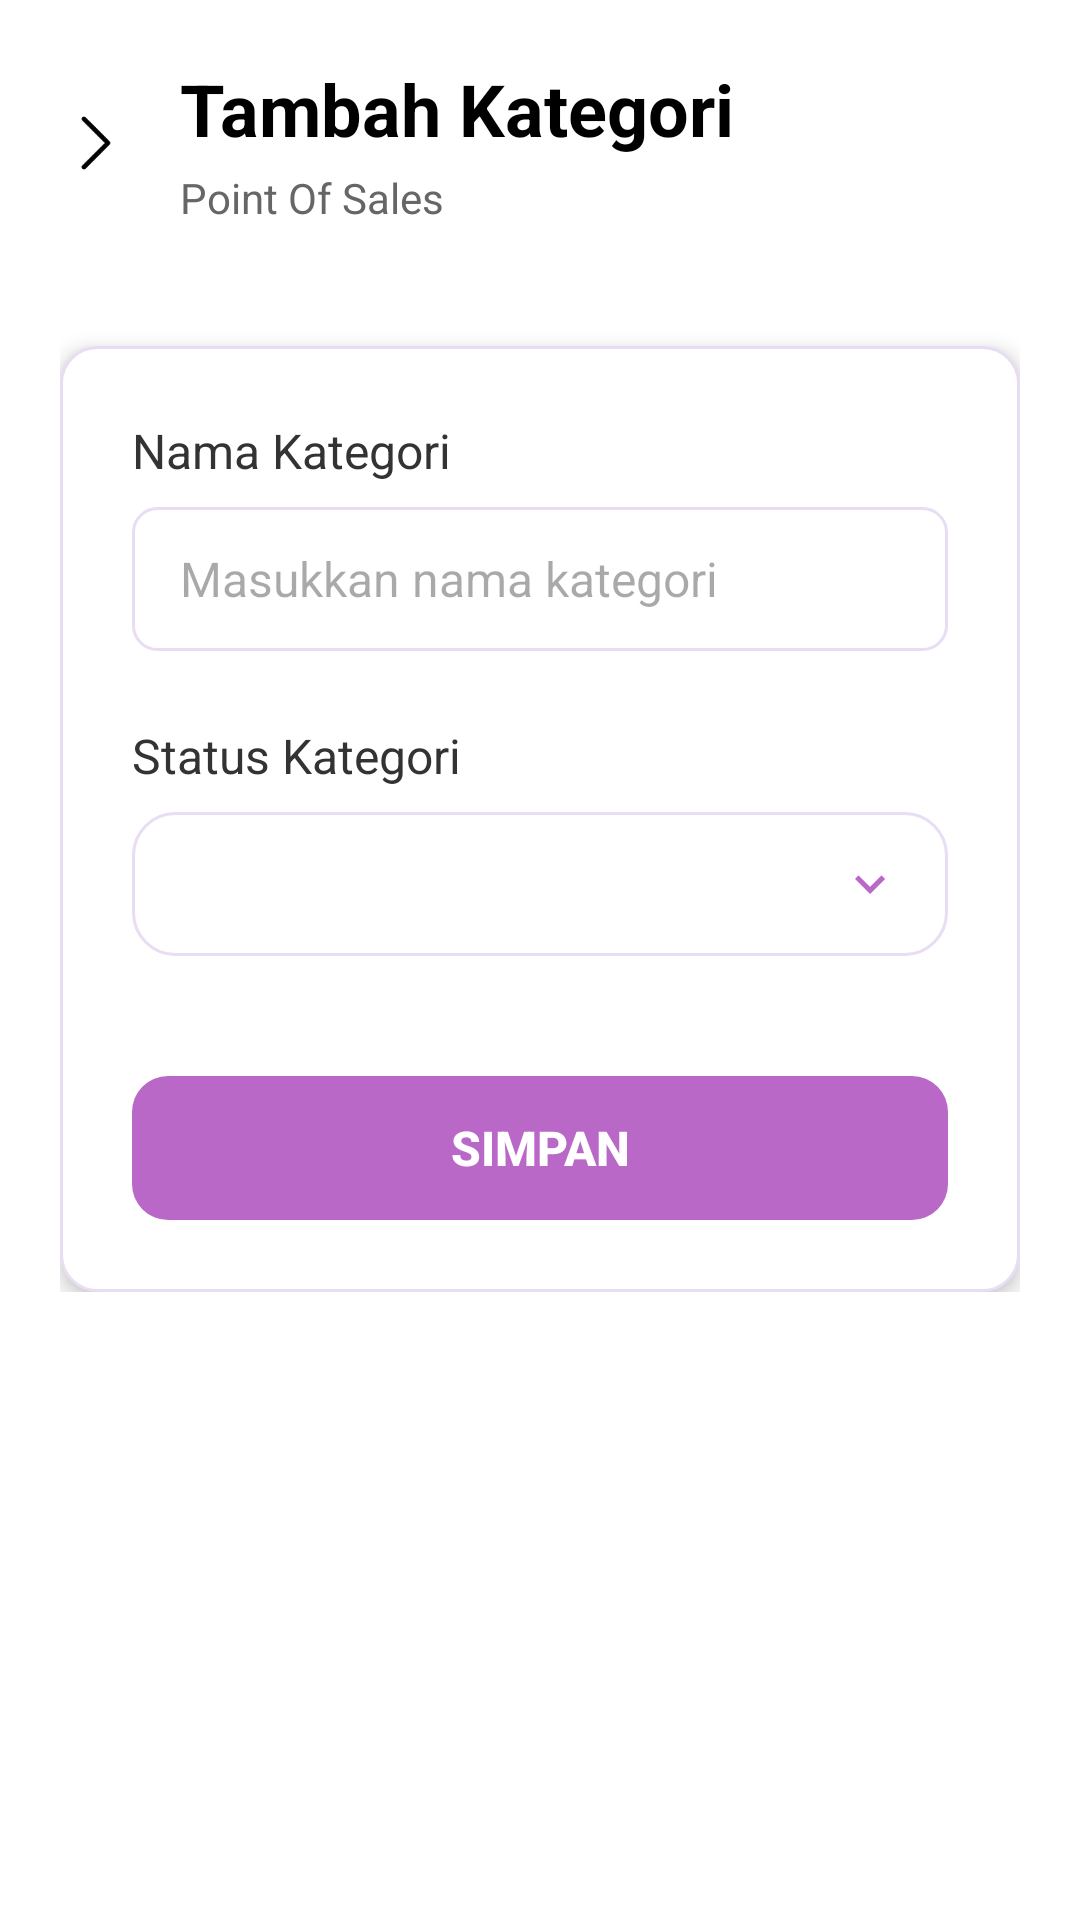

Write the Android layout XML for this screen, with the resource values it uses.
<!-- AndroidManifest.xml: application theme Theme.Penjualan -->
<!-- res/layout/activity_mod_kategori.xml -->
<?xml version="1.0" encoding="utf-8"?>
<ScrollView xmlns:android="http://schemas.android.com/apk/res/android"
    xmlns:app="http://schemas.android.com/apk/res-auto"
    android:layout_width="match_parent"
    android:layout_height="match_parent"
    android:background="#FFFFFF">

    <LinearLayout
        android:layout_width="match_parent"
        android:layout_height="wrap_content"
        android:orientation="vertical"
        android:padding="20dp">

        <LinearLayout
            android:layout_width="match_parent"
            android:layout_height="wrap_content"
            android:orientation="horizontal"
            android:layout_marginBottom="40dp"
            android:gravity="center_vertical">

            <ImageView
                android:id="@+id/btnBack"
                android:layout_width="24dp"
                android:layout_height="24dp"
                android:src="@drawable/arrow"
                android:layout_marginEnd="16dp"/>

            <LinearLayout
                android:layout_width="0dp"
                android:layout_height="wrap_content"
                android:layout_weight="1"
                android:orientation="vertical">

                <TextView
                    android:layout_width="wrap_content"
                    android:layout_height="wrap_content"
                    android:text="Tambah Kategori"
                    android:textSize="24sp"
                    android:textColor="#000000"
                    android:textStyle="bold" />

                <TextView
                    android:layout_width="wrap_content"
                    android:layout_height="wrap_content"
                    android:text="Point Of Sales"
                    android:textSize="14sp"
                    android:textColor="#666666"
                    android:layout_marginTop="4dp" />

            </LinearLayout>

        </LinearLayout>

        <LinearLayout
            android:layout_width="match_parent"
            android:layout_height="wrap_content"
            android:orientation="vertical"
            android:background="@drawable/bg_border"
            android:elevation="4dp"
            android:padding="24dp">

            <LinearLayout
                android:layout_width="match_parent"
                android:layout_height="wrap_content"
                android:orientation="vertical"
                android:layout_marginBottom="24dp">

                <TextView
                    android:layout_width="wrap_content"
                    android:layout_height="wrap_content"
                    android:text="Nama Kategori"
                    android:textSize="16sp"
                    android:textColor="#333333"
                    android:layout_marginBottom="8dp" />

                <EditText
                    android:id="@+id/etNamaKategori"
                    android:layout_width="match_parent"
                    android:layout_height="48dp"
                    android:background="@drawable/edit_text_background"
                    android:paddingStart="16dp"
                    android:paddingEnd="16dp"
                    android:hint="Masukkan nama kategori"
                    android:textSize="16sp"
                    android:textColor="#000000" />

            </LinearLayout>

            <LinearLayout
                android:layout_width="match_parent"
                android:layout_height="wrap_content"
                android:orientation="vertical"
                android:layout_marginBottom="40dp">

                <TextView
                    android:layout_width="wrap_content"
                    android:layout_height="wrap_content"
                    android:text="Status Kategori"
                    android:textSize="16sp"
                    android:textColor="#333333"
                    android:layout_marginBottom="8dp" />

                <Spinner
                    android:id="@+id/spinnerStatus"
                    android:layout_width="match_parent"
                    android:layout_height="48dp"
                    android:background="@drawable/spinner_background" />

            </LinearLayout>

            <androidx.appcompat.widget.AppCompatButton
                android:id="@+id/btnSimpan"
                android:layout_width="match_parent"
                android:layout_height="48dp"
                android:background="@drawable/btn_simpan"
                android:backgroundTint="@null"
                android:stateListAnimator="@null"
                android:theme="@style/ThemeOverlay.AppCompat.Light"
                android:text="Simpan"
                android:textColor="#FFFFFF"
                android:textSize="16sp"
                android:textStyle="bold"
                android:gravity="center"/>

        </LinearLayout>

    </LinearLayout>

</ScrollView>
<!-- resources referenced by this layout -->
<resources>
  <!-- drawable arrow: png bitmap (drawable, 3241 bytes) -->
  <!-- drawable bg_border (drawable) -->
  <?xml version="1.0" encoding="utf-8"?>
  <shape xmlns:android="http://schemas.android.com/apk/res/android">
      <solid android:color="@color/cardBackground" />
      <stroke
          android:width="1dp"
          android:color="@color/borderColor" />
      <corners android:radius="12dp" />
  </shape>
  <!-- drawable btn_simpan (drawable) -->
  <?xml version="1.0" encoding="utf-8"?>
  <shape xmlns:android="http://schemas.android.com/apk/res/android">
      <solid android:color="#BA68C8" />
      <corners android:radius="12dp" />
  </shape>
  <!-- drawable edit_text_background (drawable) -->
  <?xml version="1.0" encoding="utf-8"?>
  <shape xmlns:android="http://schemas.android.com/apk/res/android">
      <solid android:color="@color/cardBackground" />
      <corners android:radius="8dp" />
      <stroke
          android:width="1dp"
          android:color="@color/borderColor" />
  </shape>
  <!-- drawable spinner_background (drawable) -->
  <?xml version="1.0" encoding="utf-8"?>
  <selector xmlns:android="http://schemas.android.com/apk/res/android">
      <item>
          <layer-list>
              <item>
                  <shape>
                      <solid android:color="@color/cardBackground" />
                      <corners android:radius="14dp" />
                      <stroke
                          android:width="1dp"
                          android:color="@color/borderColor" />
                  </shape>
              </item>
              <item android:gravity="end|center_vertical" android:right="16dp">
                  <vector android:width="20dp"
                      android:height="20dp"
                      android:viewportWidth="24"
                      android:viewportHeight="24"
                      android:tint="@color/colorSoftPurple">
                      <path
                          android:fillColor="#FF000000"
                          android:pathData="M7.41,8.59L12,13.17l4.59,-4.58L18,10l-6,6l-6,-6L7.41,8.59z"/>
                  </vector>
              </item>
          </layer-list>
      </item>
  </selector>
  <style name="Theme.Penjualan" parent="Base.Theme.Penjualan" />
  <color name="cardBackground">#FFFFFF</color>
  <color name="borderColor">#E8DDF2</color>
  <color name="colorSoftPurple">#BA68C8</color>
  <style name="Base.Theme.Penjualan" parent="Theme.Material3.DayNight.NoActionBar">
          
          <item name="android:statusBarColor">@android:color/transparent</item>
          <item name="android:windowLightStatusBar" tools:targetApi="m">true</item>
      </style>
</resources>
